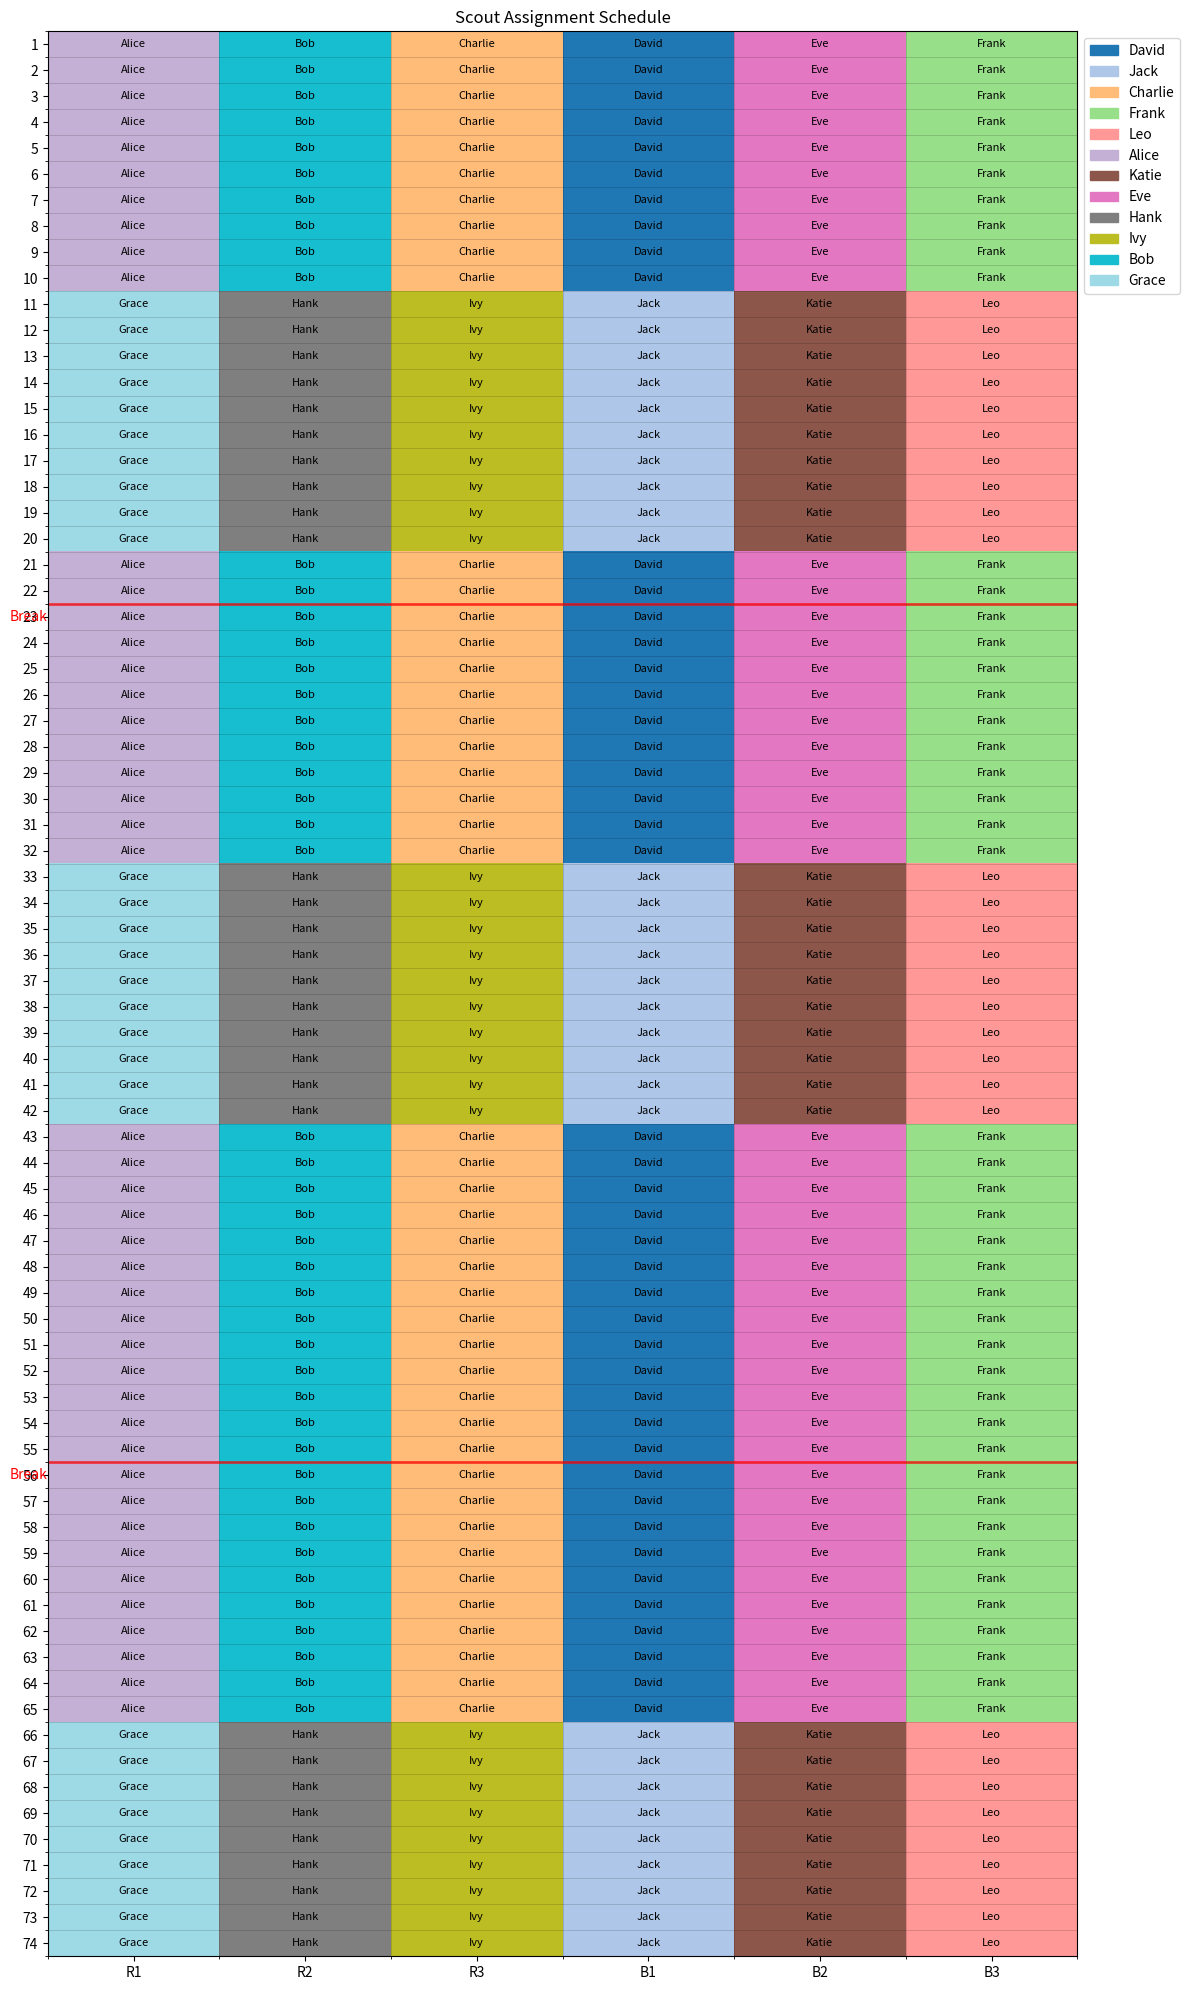

The matplotlib source for this figure: (Note: this script raises an exception after producing the figure.)
from typing import Dict, List, Set, Tuple
import random
import pandas as pd
import matplotlib.pyplot as plt
import numpy as np
from collections import defaultdict, Counter

class ScoutScheduler:
    """
    A scheduler for assigning scouts to monitor players/teams across a season.
    Uses a sliding window approach to optimize scout assignments across multiple matches.
    """
    
    def __init__(
        self,
        scout_names: List[str],
        total_matches: int,
        unavailability: Dict[str, List[int]],
        breaks: List[int],
        teams_to_scout: List[str] = None,
        target_consecutive_matches: int = 10,
        target_rest_matches: int = 10
    ):
        """
        Initialize the scout scheduler with required parameters.
        
        Args:
            scout_names: List of available scouts
            total_matches: Total number of matches in the season
            unavailability: Dictionary mapping scout names to match numbers they cannot attend
            breaks: List of matches after which there are scheduled breaks
            teams_to_scout: List of teams/players requiring scouting (default: R1, R2, R3, B1, B2, B3)
            target_consecutive_matches: Target number of consecutive matches for a scout
            target_rest_matches: Target number of rest matches between scouting periods
        """
        self.scout_names = scout_names
        self.total_matches = total_matches
        self.unavailability = unavailability
        self.breaks = breaks
        self.teams_to_scout = teams_to_scout or ["R1", "R2", "R3", "B1", "B2", "B3"]
        self.target_consecutive_matches = target_consecutive_matches
        self.target_rest_matches = target_rest_matches
        
        # Initialize schedule as a nested dictionary
        self.schedule = {match: {team: None for team in self.teams_to_scout} for match in range(1, total_matches + 1)}
        
        # Track assignments for each scout
        self.scout_assignments = {name: [] for name in scout_names}
        
        # Track consecutive matches worked for each scout
        self.consecutive_matches = {name: 0 for name in scout_names}
        
        # Track matches since last worked for each scout
        self.matches_since_worked = {name: 0 for name in scout_names}
        
        # Track team familiarity (which teams each scout has worked with)
        self.team_familiarity = {name: set() for name in scout_names}
        
        # Segment bounds (determined by scheduled breaks)
        self.segments = self._determine_segments()
        
        # Assignments per match - track how many teams each scout is monitoring each match
        self.match_assignments = {match: {name: 0 for name in scout_names} for match in range(1, total_matches + 1)}

    def _determine_segments(self) -> List[Tuple[int, int]]:
        """
        Determine the schedule segments based on scheduled breaks.
        
        Returns:
            List of tuples (start_match, end_match) for each segment
        """
        segments = []
        start_match = 1
        
        for break_match in self.breaks:
            segments.append((start_match, break_match))
            start_match = break_match + 1
            
        # Add the final segment
        segments.append((start_match, self.total_matches))
        
        return segments
    
    def is_available(self, scout: str, match: int) -> bool:
        """
        Check if a scout is available for a given match.
        
        Args:
            scout: The name of the scout
            match: The match number to check
            
        Returns:
            True if the scout is available, False otherwise
        """
        return match not in self.unavailability.get(scout, [])
    
    def get_available_scouts(self, match: int) -> List[str]:
        """
        Get all scouts available for a specific match.
        
        Args:
            match: The match number to check
            
        Returns:
            List of available scouts
        """
        return [name for name in self.scout_names if self.is_available(name, match)]
    
    def should_rest(self, scout: str) -> bool:
        """
        Determine if a scout should rest based on consecutive matches worked.
        
        Args:
            scout: The name of the scout
            
        Returns:
            True if the scout should rest, False otherwise
        """
        return self.consecutive_matches[scout] >= self.target_consecutive_matches
    
    def select_scout_for_team(self, match: int, team: str, available_scouts: List[str]) -> str:
        """
        Select the best scout for a team on a given match.
        
        Args:
            match: The current match
            team: The team needing scouting
            available_scouts: List of available scouts
            
        Returns:
            Name of selected scout
        """
        # Filter out scouts who should rest unless necessary
        rested_scouts = [s for s in available_scouts if not self.should_rest(s)]
        
        # If no rested scouts are available, use all available scouts
        candidates = rested_scouts if rested_scouts else available_scouts
        
        # First priority: scouts familiar with this team
        familiar_candidates = [s for s in candidates if team in self.team_familiarity[s]]
        if familiar_candidates:
            # Among familiar candidates, prefer those with fewer assignments on this match
            return min(familiar_candidates, key=lambda s: self.match_assignments[match][s])
        
        # Second priority: scouts with the fewest current team assignments overall
        return min(candidates, key=lambda s: len(self.team_familiarity[s]))
    
    def update_tracking(self, match: int, team: str, scout: str) -> None:
        """
        Update tracking information after assigning a scout.
        
        Args:
            match: The current match
            team: The assigned team
            scout: The assigned scout
        """
        # Update schedule
        self.schedule[match][team] = scout
        
        # Update scout assignments
        self.scout_assignments[scout].append((match, team))
        
        # Update match assignments count
        self.match_assignments[match][scout] += 1
        
        # Update team familiarity
        self.team_familiarity[scout].add(team)
        
        # Update consecutive matches worked
        self.consecutive_matches[scout] += 1
        
        # Reset matches since worked
        self.matches_since_worked[scout] = 0
        
        # For all other scouts, increment matches since worked
        for other_scout in self.scout_names:
            if other_scout != scout and match not in self.unavailability.get(other_scout, []):
                if self.match_assignments[match][other_scout] == 0:  # Only increment if not working today
                    self.matches_since_worked[other_scout] += 1
    
    def reset_after_break(self) -> None:
        """Reset consecutive matches worked after a scheduled break."""
        self.consecutive_matches = {name: 0 for name in self.scout_names}
    
    def generate_schedule(self) -> None:
        """Generate the complete schedule using a sliding window approach."""
        # Process each segment
        for segment_start, segment_end in self.segments:
            # Process each match in the segment
            for match in range(segment_start, segment_end + 1):
                # Get available scouts for this match
                available_scouts = self.get_available_scouts(match)
                
                # Ensure we have enough scouts
                if len(available_scouts) < len(self.teams_to_scout):
                    raise ValueError(f"Not enough scouts available for match {match}")
                
                # Assign scouts to teams
                for team in self.teams_to_scout:
                    # Skip if already assigned (shouldn't happen in initial generation)
                    if self.schedule[match][team] is not None:
                        continue
                    
                    # Select scout for this team
                    selected_scout = self.select_scout_for_team(match, team, available_scouts)
                    
                    # Update tracking
                    self.update_tracking(match, team, selected_scout)
                    
                    # Remove from available if fully assigned for this match
                    if self.match_assignments[match][selected_scout] >= 1:  # Adjust if multiple assignments per match are allowed
                        available_scouts = [s for s in available_scouts if s != selected_scout]
            
            # Reset consecutive matches worked after a break
            if segment_end in self.breaks:
                self.reset_after_break()
    
    def optimize_schedule(self, iterations: int = 100) -> None:
        """
        Optimize the schedule by swapping assignments to improve team familiarity.
        
        Args:
            iterations: Number of optimization iterations
        """
        for _ in range(iterations):
            # Randomly select a match
            match = random.randint(1, self.total_matches)
            
            # Randomly select two teams
            team1, team2 = random.sample(self.teams_to_scout, 2)
            
            # Get current assignments
            scout1 = self.schedule[match][team1]
            scout2 = self.schedule[match][team2]
            
            # Skip if either scout is unavailable for the other's team
            if not scout1 or not scout2:
                continue
                
            if not self.is_available(scout1, match) or not self.is_available(scout2, match):
                continue
            
            # Calculate current familiarity score
            current_score = (
                (1 if team1 in self.team_familiarity[scout1] else 0) +
                (1 if team2 in self.team_familiarity[scout2] else 0)
            )
            
            # Calculate new familiarity score if swapped
            new_score = (
                (1 if team2 in self.team_familiarity[scout1] else 0) +
                (1 if team1 in self.team_familiarity[scout2] else 0)
            )
            
            # Swap if it improves the score
            if new_score > current_score:
                # Update the schedule
                self.schedule[match][team1] = scout2
                self.schedule[match][team2] = scout1
                
                # Update assignments
                self.scout_assignments[scout1] = [(m, t if t != team1 else team2) 
                                               for m, t in self.scout_assignments[scout1]]
                self.scout_assignments[scout2] = [(m, t if t != team2 else team1) 
                                               for m, t in self.scout_assignments[scout2]]
    
    def to_dataframe(self) -> pd.DataFrame:
        """
        Convert schedule to a pandas DataFrame.
        
        Returns:
            DataFrame representation of the schedule
        """
        data = []
        for match in range(1, self.total_matches + 1):
            row = {'Match': match}
            for team in self.teams_to_scout:
                row[team] = self.schedule[match][team]
            data.append(row)
        
        return pd.DataFrame(data)
    
   
    def visualize_schedule(self, filename: str = "/Users/<user>/Desktop/scout_schedule.png") -> None:
        """
        Visualize the schedule as a colorful heatmap with scout names in the shaded boxes.
        
        Args:
            filename: Output file name for the visualization
        """
        df = self.to_dataframe()
        
        # Assign a unique color index to each scout
        unique_scouts = list(set(self.scout_names))
        scout_to_index = {name: i for i, name in enumerate(unique_scouts)}
        
        # Create a numerical representation of the schedule for visualization
        numerical_data = np.zeros((self.total_matches, len(self.teams_to_scout)))
        for i in range(self.total_matches):
            for j, team in enumerate(self.teams_to_scout):
                scout = df.iloc[i][team]
                numerical_data[i, j] = scout_to_index.get(scout, -1)
        
        # Prepare the plot
        fig, ax = plt.subplots(figsize=(12, 20))
        
        # Create the heatmap
        cmap = plt.cm.get_cmap('tab20', len(unique_scouts))
        im = ax.imshow(numerical_data, cmap=cmap, aspect='auto')
        
        # Add break markers
        for break_match in self.breaks:
            ax.axhline(y=break_match - 0.5, color='red', linestyle='-', linewidth=2, alpha=0.7)
            ax.text(-0.5, break_match, f"Break", color='red', fontsize=10, ha='right', va='center')
        
        # Set labels
        ax.set_xticks(np.arange(len(self.teams_to_scout)))
        ax.set_xticklabels(self.teams_to_scout)
        ax.set_yticks(np.arange(self.total_matches))
        ax.set_yticklabels(np.arange(1, self.total_matches + 1))
        
        # Add a title
        ax.set_title("Scout Assignment Schedule")
        
        # Add a legend
        handles = [plt.Rectangle((0,0),1,1, color=cmap(scout_to_index[name])) for name in unique_scouts]
        plt.legend(handles, unique_scouts, loc='upper left', bbox_to_anchor=(1, 1))
        
        # Add grid lines
        ax.set_xticks(np.arange(-.5, len(self.teams_to_scout), 1), minor=True)
        ax.set_yticks(np.arange(-.5, self.total_matches, 1), minor=True)
        ax.grid(which='minor', color='black', linestyle='-', linewidth=0.5, alpha=0.2)
        
        # Add scout names to the heatmap cells
        for i in range(self.total_matches):
            for j, team in enumerate(self.teams_to_scout):
                scout = df.iloc[i][team]
                if scout:
                    ax.text(j, i, scout, ha='center', va='center', fontsize=8, color='black' if numerical_data[i, j] != -1 else 'white')
        
        # Adjust layout
        plt.tight_layout()
        
        # Save the figure
        plt.savefig(filename, dpi=300, bbox_inches='tight')
        plt.close()
        
    def analyze_schedule(self) -> Dict:
        """
        Analyze the generated schedule for various metrics.
        
        Returns:
            Dictionary of schedule analysis metrics
        """
        df = self.to_dataframe()
        
        # Count assignments per scout
        assignment_counts = {}
        for scout in self.scout_names:
            count = 0
            for match in range(1, self.total_matches + 1):
                for team in self.teams_to_scout:
                    if df.loc[df['Match'] == match, team].values[0] == scout:
                        count += 1
            assignment_counts[scout] = count
        
        # Calculate work streak lengths
        work_streaks = {}
        for scout in self.scout_names:
            streaks = []
            current_streak = 0
            for match in range(1, self.total_matches + 1):
                # Check if scout is working on this match
                is_working = False
                for team in self.teams_to_scout:
                    if df.loc[df['Match'] == match, team].values[0] == scout:
                        is_working = True
                        break
                
                if is_working:
                    current_streak += 1
                elif current_streak > 0:
                    streaks.append(current_streak)
                    current_streak = 0
            
            # Add the final streak if there is one
            if current_streak > 0:
                streaks.append(current_streak)
            
            work_streaks[scout] = streaks
        
        # Calculate team familiarity
        team_assignments = {}
        for scout in self.scout_names:
            team_counts = {team: 0 for team in self.teams_to_scout}
            for match in range(1, self.total_matches + 1):
                for team in self.teams_to_scout:
                    if df.loc[df['Match'] == match, team].values[0] == scout:
                        team_counts[team] += 1
            team_assignments[scout] = team_counts
        
        return {
            'assignment_counts': assignment_counts,
            'work_streaks': work_streaks,
            'team_assignments': team_assignments
        }

# Example usage
def run_scout_scheduling():
    """Main function to run the scout assignment algorithm."""
    # Input data
    scout_names = ['Alice', 'Bob', 'Charlie', 'David', 'Eve', 'Frank', 'Grace', 'Hank', 'Ivy', 'Jack', 'Katie', 'Leo']
    total_matches = 74
    unavailability = {
        # 'Alice': [1, 2, 3],
        # 'Bob': [4, 5],
        # 'Charlie': [10, 11, 12],
        # 'David': [20, 21],
        # 'Eve': [30, 31, 32],
        # 'Frank': [40, 41],
        # 'Grace': [50, 51, 52],
        # 'Hank': [60, 61],
        # 'Ivy': [15, 16, 17],
        # # 'Jack': [25, 26, 27],
        # # 'Katie': [35, 36],
        # 'Leo': [45, 46, 47],
        # # 'Maya': [55, 56],
        # 'Noah': [65, 66, 67],
        # 'Olivia': [5, 6, 7]
    }
    breaks = [22, 55]
    
    # Create scheduler
    scheduler = ScoutScheduler(
        scout_names=scout_names,
        total_matches=total_matches,
        unavailability=unavailability,
        breaks=breaks,
        target_consecutive_matches=10,
        target_rest_matches=10
    )
    
    # Generate and optimize schedule
    scheduler.generate_schedule()
    scheduler.optimize_schedule(iterations=500)
    
    # Visualize the schedule
    scheduler.visualize_schedule(filename="/Users/<user>/Desktop/scout_schedule.png")
    
    # Convert to dataframe
    schedule_df = scheduler.to_dataframe()
    
    # Analyze the schedule
    analysis = scheduler.analyze_schedule()
    
    # Print summary
    print("Scout Assignment Schedule Generated!")
    print(f"Total matches: {total_matches}")
    print(f"Total scouts: {len(scout_names)}")
    print(f"Teams scouted: {scheduler.teams_to_scout}")
    
    print("\nAssignment distribution:")
    for scout, count in sorted(analysis['assignment_counts'].items(), key=lambda x: x[1], reverse=True):
        print(f"  {scout}: {count} assignments")
    
    print("\nLongest work streaks:")
    for scout, streaks in analysis['work_streaks'].items():
        if streaks:
            print(f"  {scout}: {max(streaks)} matches")
        else:
            print(f"  {scout}: 0 matches")
    
    print("\nTeam familiarity (top assignments):")
    for scout, assignments in analysis['team_assignments'].items():
        top_team = max(assignments.items(), key=lambda x: x[1])
        print(f"  {scout}: {top_team[0]} ({top_team[1]} matches)")
    
    return schedule_df

if __name__ == "__main__":
    schedule = run_scout_scheduling()
    print("\nFirst 10 matches of schedule:")
    print(schedule.head(10))
    
    # Save to CSV
    schedule.to_csv("/Users/<user>/Desktop/scout_schedule.csv", index=False)
    print("\nFull schedule saved to /Users/<user>/Desktop/scout_schedule.csv")
    print("Visualization saved to /Users/<user>/Desktop/scout_schedule.png")
    
# ------------------------------------------------------------
def check_insufficient_rest(self, min_rest_period: int = None) -> Dict[str, List[Tuple[int, int, int]]]:
    """
    Check for scouts who have been reassigned without sufficient rest between assignments.
    
    Args:
        min_rest_period: Minimum required matches between assignments (defaults to self.target_rest_matches)
        
    Returns:
        Dictionary mapping scout names to list of tuples (first_match, next_match, actual_rest_period)
        for instances where scouts didn't get enough rest
    """
    if min_rest_period is None:
        min_rest_period = self.target_rest_matches
    
    # Dictionary to track results
    insufficient_rest = defaultdict(list)
    
    # Dictionary to track when each scout last worked
    last_worked = {name: 0 for name in self.scout_names}
    
    # Process each match
    for match in range(1, self.total_matches + 1):
        # Find scouts working in this match
        working_scouts = set()
        for team in self.teams_to_scout:
            scout = self.schedule[match][team]
            if scout:
                working_scouts.add(scout)
        
        # Check if any working scouts didn't get enough rest
        for scout in working_scouts:
            # Skip if this is the first assignment
            if last_worked[scout] == 0:
                last_worked[scout] = match
                continue
            
            # Calculate rest period
            rest_period = match - last_worked[scout] - 1
            
            # Check if rest period is insufficient
            if rest_period < min_rest_period:
                # Account for scheduled breaks
                is_break_between = any(last_worked[scout] <= b < match for b in self.breaks)
                
                # Only flag if there wasn't a scheduled break
                if not is_break_between:
                    insufficient_rest[scout].append((last_worked[scout], match, rest_period))
            
            # Update last worked match
            last_worked[scout] = match
    
    return insufficient_rest

def print_insufficient_rest_report(self, min_rest_period: int = None) -> None:
    """
    Print a detailed report about scouts who didn't receive sufficient rest between assignments.
    
    Args:
        min_rest_period: Minimum required matches between assignments (defaults to self.target_rest_matches)
    """
    if min_rest_period is None:
        min_rest_period = self.target_rest_matches
    
    insufficient_rest = self.check_insufficient_rest(min_rest_period)
    
    print(f"\nScout Insufficient Rest Report (Minimum rest: {min_rest_period} matches):")
    print("-" * 80)
    
    if not insufficient_rest:
        print("All scouts received adequate rest periods between assignments.")
        return
    
    print(f"{'Scout':<15} {'First Match':<15} {'Next Match':<15} {'Rest Period':<15} {'Expected':<15}")
    print("-" * 80)
    
    total_violations = 0
    
    for scout, violations in sorted(insufficient_rest.items(), key=lambda x: len(x[1]), reverse=True):
        for first_match, next_match, rest_period in violations:
            print(f"{scout:<15} {first_match:<15} {next_match:<15} {rest_period:<15} {min_rest_period:<15}")
            total_violations += 1
        
        # Add a separator line between scouts
        if violations:
            print("-" * 80)
    
    print(f"\nTotal insufficient rest violations: {total_violations}")
    print(f"Scouts affected: {len(insufficient_rest)}/{len(self.scout_names)}")
    
    # Calculate the most common violations
    if total_violations > 0:
        violation_counts = Counter([v[2] for scout_list in insufficient_rest.values() for v in scout_list])
        most_common = violation_counts.most_common(3)
        
        print("\nMost common insufficient rest periods:")
        for rest_period, count in most_common:
            print(f"  {rest_period} matches: {count} occurrences ({count/total_violations*100:.1f}%)")